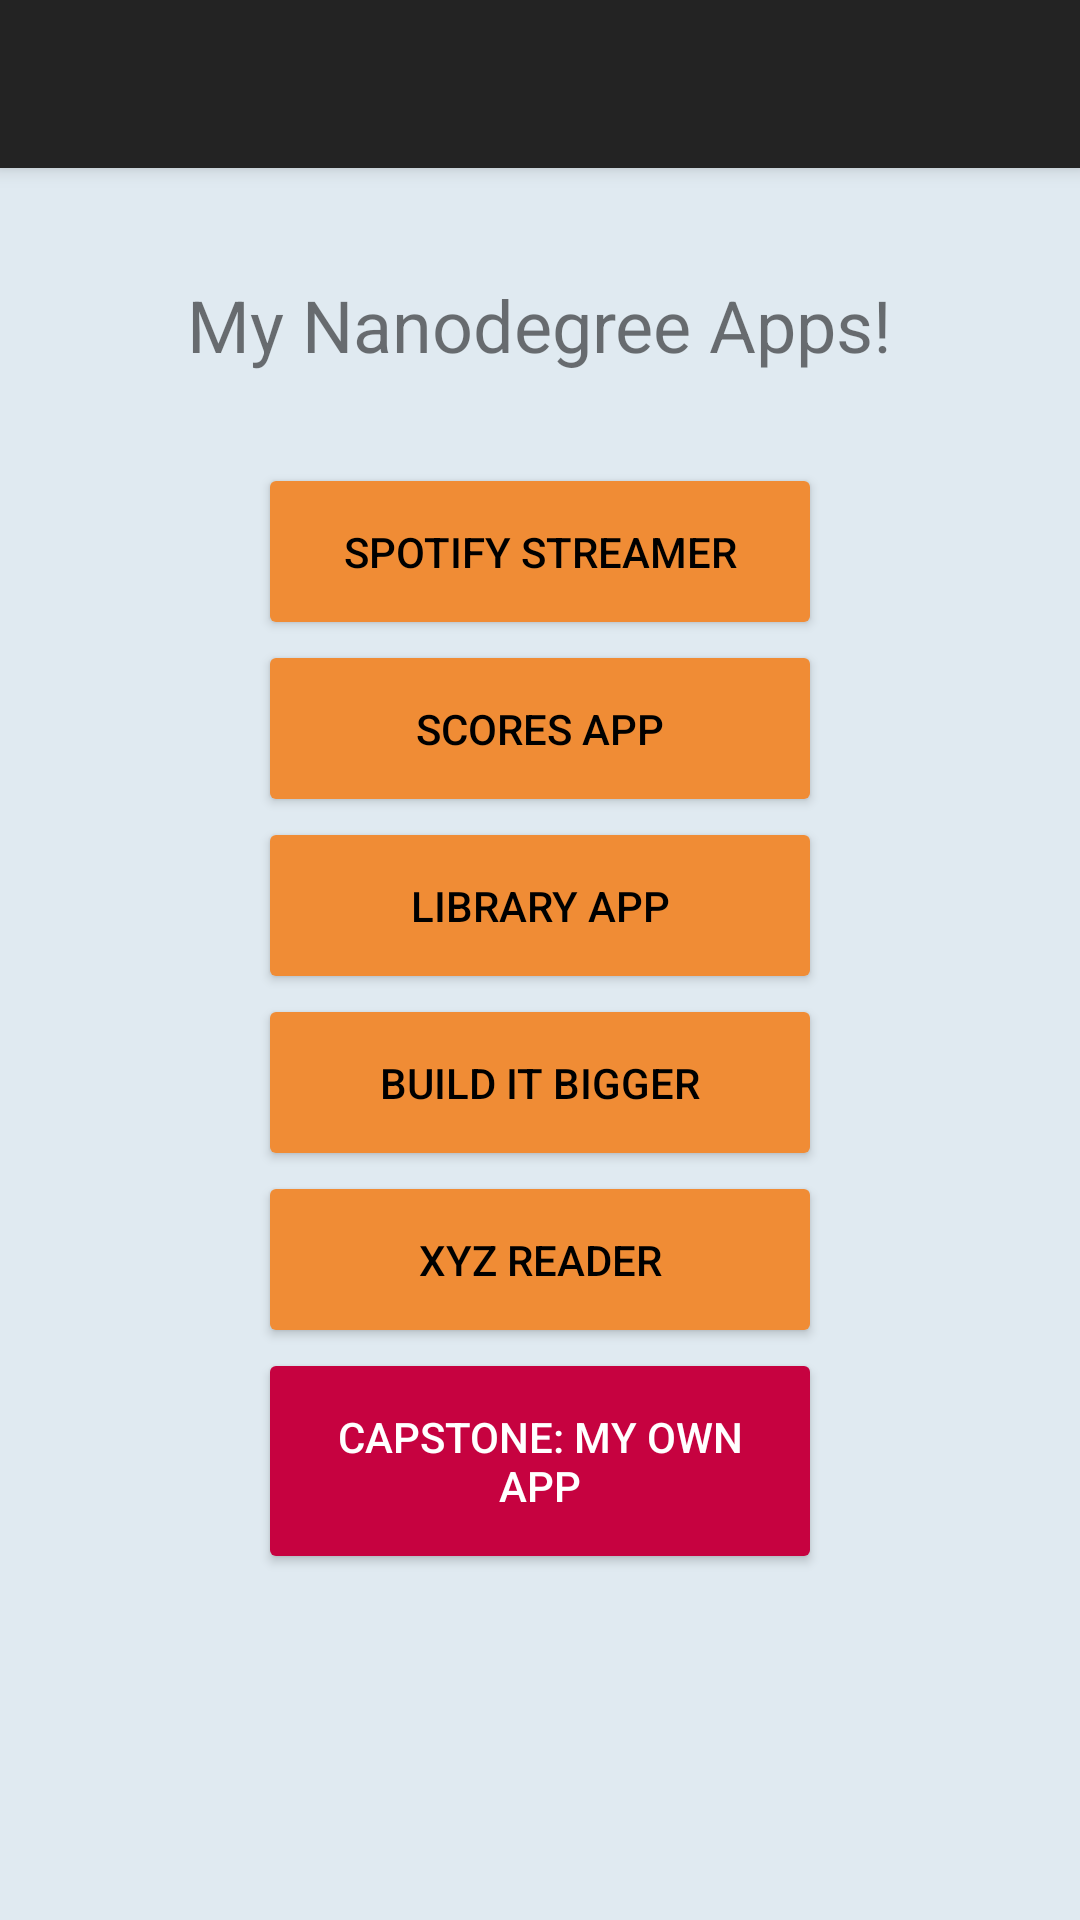

Reconstruct the res/layout file that produces this screen, plus the resources it refers to.
<!-- AndroidManifest.xml: activity theme AppTheme.NoActionBar -->
<!-- res/layout/activity_main.xml -->
<?xml version="1.0" encoding="utf-8"?>
<android.support.design.widget.CoordinatorLayout xmlns:android="http://schemas.android.com/apk/res/android"
    xmlns:app="http://schemas.android.com/apk/res-auto"
    xmlns:tools="http://schemas.android.com/tools"
    android:layout_width="match_parent"
    android:layout_height="match_parent"
    android:fitsSystemWindows="true"
    android:id="@+id/coordinatorLayout"
    tools:context="com.example.myappportfolio.MainActivity">

    <android.support.design.widget.AppBarLayout
        android:layout_width="match_parent"
        android:layout_height="wrap_content"
        android:theme="@style/AppTheme.AppBarOverlay">

        <android.support.v7.widget.Toolbar
            android:id="@+id/toolbar"
            android:layout_width="match_parent"
            android:layout_height="?attr/actionBarSize"
            android:background="@color/main_bg"
            app:popupTheme="@style/AppTheme.PopupOverlay" />

    </android.support.design.widget.AppBarLayout>

    <include layout="@layout/content_main" />

</android.support.design.widget.CoordinatorLayout>
<!-- res/layout/content_main.xml (included above) -->
<?xml version="1.0" encoding="utf-8"?>
<LinearLayout xmlns:android="http://schemas.android.com/apk/res/android"
    xmlns:app="http://schemas.android.com/apk/res-auto"
    xmlns:tools="http://schemas.android.com/tools"
    android:layout_width="match_parent"
    android:layout_height="match_parent"
    android:paddingBottom="@dimen/activity_vertical_margin"
    android:paddingLeft="@dimen/activity_horizontal_margin"
    android:paddingRight="@dimen/activity_horizontal_margin"
    android:paddingTop="@dimen/activity_vertical_margin"
    app:layout_behavior="@string/appbar_scrolling_view_behavior"
    tools:context="com.example.myappportfolio.MainActivity"
    tools:showIn="@layout/activity_main"
    android:orientation="vertical"
    android:background="@color/content_bg">

    <TextView
        android:layout_width="wrap_content"
        android:layout_height="wrap_content"
        android:text="@string/lbl_title"
        android:id="@+id/lbl_title"
        android:layout_gravity="center_horizontal"
        android:textSize="@dimen/lbl_title_textSize"
        android:layout_marginTop="@dimen/lbl_title_marginTop"
        android:layout_marginBottom="@dimen/lbl_title_marginBottom" />

    <Button
        android:layout_width="fill_parent"
        android:layout_height="wrap_content"
        android:text="@string/btn_spotify"
        android:id="@+id/btn_spotify"
        android:layout_marginLeft="@dimen/btn_margin_horizontal"
        android:layout_marginRight="@dimen/btn_margin_horizontal"
        android:paddingTop="@dimen/btn_padding_vertical"
        android:paddingBottom="@dimen/btn_padding_vertical"
        android:backgroundTint="@color/btn_bg_color_light"
        android:textColor="@color/btn_fg_color_light" />

    <Button
        android:layout_width="fill_parent"
        android:layout_height="wrap_content"
        android:text="@string/btn_scores"
        android:id="@+id/btn_scores"
        android:layout_marginLeft="@dimen/btn_margin_horizontal"
        android:layout_marginRight="@dimen/btn_margin_horizontal"
        android:paddingTop="@dimen/btn_padding_vertical"
        android:paddingBottom="@dimen/btn_padding_vertical"
        android:backgroundTint="@color/btn_bg_color_light"
        android:textColor="@color/btn_fg_color_light" />

    <Button
        android:layout_width="fill_parent"
        android:layout_height="wrap_content"
        android:text="@string/btn_library"
        android:id="@+id/btn_library"
        android:layout_marginRight="@dimen/btn_margin_horizontal"
        android:layout_marginLeft="@dimen/btn_margin_horizontal"
        android:paddingBottom="@dimen/btn_padding_vertical"
        android:paddingTop="@dimen/btn_padding_vertical"
        android:backgroundTint="@color/btn_bg_color_light"
        android:textColor="@color/btn_fg_color_light" />

    <Button
        android:layout_width="fill_parent"
        android:layout_height="wrap_content"
        android:text="@string/btn_bigger"
        android:id="@+id/btn_bigger"
        android:layout_marginLeft="@dimen/btn_margin_horizontal"
        android:layout_marginRight="@dimen/btn_margin_horizontal"
        android:paddingTop="@dimen/btn_padding_vertical"
        android:paddingBottom="@dimen/btn_padding_vertical"
        android:backgroundTint="@color/btn_bg_color_light"
        android:textColor="@color/btn_fg_color_light" />

    <Button
        android:layout_width="fill_parent"
        android:layout_height="wrap_content"
        android:text="@string/btn_xyz"
        android:id="@+id/btn_xyz"
        android:layout_marginLeft="@dimen/btn_margin_horizontal"
        android:layout_marginRight="@dimen/btn_margin_horizontal"
        android:paddingBottom="@dimen/btn_padding_vertical"
        android:paddingTop="@dimen/btn_padding_vertical"
        android:backgroundTint="@color/btn_bg_color_light"
        android:textColor="@color/btn_fg_color_light" />

    <Button
        android:layout_width="fill_parent"
        android:layout_height="wrap_content"
        android:text="@string/btn_capstone"
        android:id="@+id/btn_capstone"
        android:layout_marginLeft="@dimen/btn_margin_horizontal"
        android:layout_marginRight="@dimen/btn_margin_horizontal"
        android:paddingTop="@dimen/btn_padding_vertical"
        android:paddingBottom="@dimen/btn_padding_vertical"
        android:backgroundTint="@color/btn_bg_color_dark"
        android:textColor="@color/btn_fg_color_dark" />
</LinearLayout>
<!-- resources referenced by this layout -->
<resources>
  <color name="btn_bg_color_dark">#c60240</color>
  <color name="btn_bg_color_light">#f08C35</color>
  <color name="btn_fg_color_dark">#ffffff</color>
  <color name="btn_fg_color_light">#000000</color>
  <color name="content_bg">#e0eaf1</color>
  <color name="main_bg">#232323</color>
  <dimen name="activity_horizontal_margin">16dp</dimen>
  <dimen name="activity_vertical_margin">16dp</dimen>
  <dimen name="btn_margin_horizontal">70dp</dimen>
  <dimen name="btn_padding_vertical">20dp</dimen>
  <dimen name="lbl_title_marginBottom">30dp</dimen>
  <dimen name="lbl_title_marginTop">20dp</dimen>
  <dimen name="lbl_title_textSize">24dp</dimen>
  <string name="btn_bigger">BUILD IT BIGGER</string>
  <string name="btn_capstone">CAPSTONE: MY OWN APP</string>
  <string name="btn_library">LIBRARY APP</string>
  <string name="btn_scores">SCORES APP</string>
  <string name="btn_spotify">SPOTIFY STREAMER</string>
  <string name="btn_xyz">XYZ READER</string>
  <string name="lbl_title">My Nanodegree Apps!</string>
  <style name="AppTheme.NoActionBar">
          <item name="windowActionBar">false</item>
          <item name="windowNoTitle">true</item>
          <item name="android:windowDrawsSystemBarBackgrounds">true</item>
          <item name="android:statusBarColor">@android:color/transparent</item>
      </style>
</resources>
